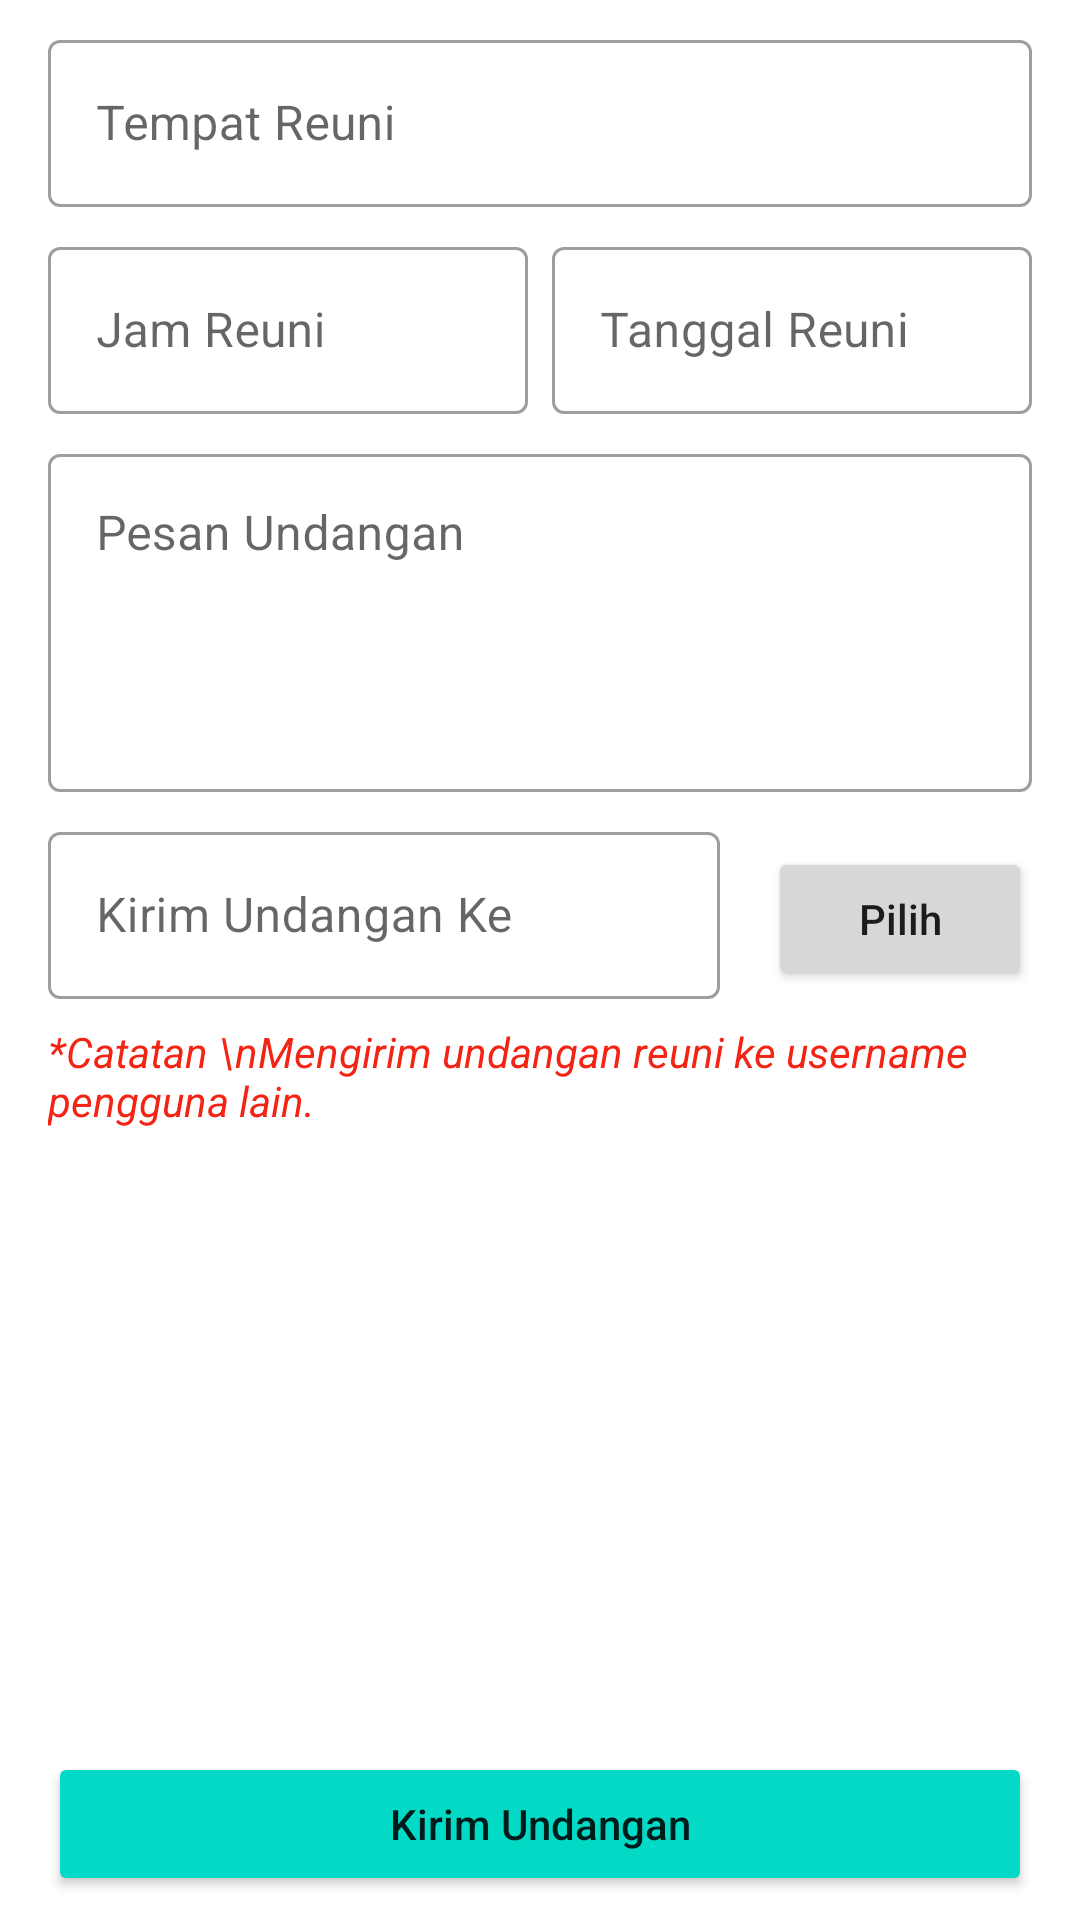

Write the Android layout XML for this screen, with the resource values it uses.
<!-- AndroidManifest.xml: application theme Theme.Pohon_keluarga -->
<!-- res/layout/activity_reuni_insert.xml -->
<?xml version="1.0" encoding="utf-8"?>
<androidx.constraintlayout.widget.ConstraintLayout xmlns:android="http://schemas.android.com/apk/res/android"
    android:layout_width="match_parent"
    android:layout_height="match_parent"
    xmlns:app="http://schemas.android.com/apk/res-auto">

    <androidx.appcompat.widget.LinearLayoutCompat
        android:id="@+id/linearLayoutCompat"
        android:layout_width="match_parent"
        android:layout_height="wrap_content"
        android:orientation="vertical"
        app:layout_constraintEnd_toEndOf="parent"
        app:layout_constraintStart_toStartOf="parent"
        app:layout_constraintTop_toTopOf="parent">

        <com.google.android.material.textfield.TextInputLayout
            style="@style/Widget.MaterialComponents.TextInputLayout.OutlinedBox"
            android:layout_width="match_parent"
            android:layout_height="wrap_content"
            android:layout_marginHorizontal="16dp"
            android:layout_marginTop="8dp"
            app:endIconMode="clear_text">

            <com.google.android.material.textfield.TextInputEditText
                android:id="@+id/ins_tempat"
                android:layout_width="match_parent"
                android:layout_height="wrap_content"
                android:hint="Tempat Reuni"
                android:inputType="text"
                android:textColor="@color/black" />
        </com.google.android.material.textfield.TextInputLayout>

        <androidx.cardview.widget.CardView
            android:layout_width="match_parent"
            android:layout_height="wrap_content"
            app:cardBackgroundColor="#00FFFFFF"
            app:cardElevation="0dp">

            <com.google.android.material.textfield.TextInputLayout
                style="@style/Widget.MaterialComponents.TextInputLayout.OutlinedBox"
                android:layout_width="160dp"
                android:layout_height="wrap_content"
                android:layout_gravity="start"
                android:layout_marginHorizontal="16dp"
                android:layout_marginTop="8dp"
                app:endIconMode="clear_text">

                <com.google.android.material.textfield.TextInputEditText
                    android:id="@+id/ins_jam"
                    android:layout_width="match_parent"
                    android:layout_height="wrap_content"
                    android:focusable="false"
                    android:hint="Jam Reuni"
                    android:inputType="time"
                    android:textColor="@color/black" />
            </com.google.android.material.textfield.TextInputLayout>

            <com.google.android.material.textfield.TextInputLayout
                style="@style/Widget.MaterialComponents.TextInputLayout.OutlinedBox"
                android:layout_width="160dp"
                android:layout_height="wrap_content"
                android:layout_gravity="end"
                android:layout_marginHorizontal="16dp"
                android:layout_marginTop="8dp"
                app:endIconMode="clear_text">

                <com.google.android.material.textfield.TextInputEditText
                    android:id="@+id/ins_tanggal"
                    android:layout_width="match_parent"
                    android:layout_height="wrap_content"
                    android:focusable="false"
                    android:hint="Tanggal Reuni"
                    android:inputType="date"
                    android:textColor="@color/black" />
            </com.google.android.material.textfield.TextInputLayout>
        </androidx.cardview.widget.CardView>

        <com.google.android.material.textfield.TextInputLayout
            style="@style/Widget.MaterialComponents.TextInputLayout.OutlinedBox"
            android:layout_width="match_parent"
            android:layout_height="wrap_content"
            android:layout_marginHorizontal="16dp"
            android:layout_marginTop="8dp"
            app:endIconMode="clear_text">

            <com.google.android.material.textfield.TextInputEditText
                android:id="@+id/ins_pesan"
                android:layout_width="match_parent"
                android:layout_height="wrap_content"
                android:gravity="top"
                android:hint="Pesan Undangan"
                android:inputType="textMultiLine"
                android:lines="4"
                android:textColor="@color/black" />
        </com.google.android.material.textfield.TextInputLayout>

        <androidx.cardview.widget.CardView
            android:layout_width="match_parent"
            android:layout_height="wrap_content"
            app:cardBackgroundColor="#00FFFFFF"
            app:cardElevation="0dp">

            <com.google.android.material.textfield.TextInputLayout
                style="@style/Widget.MaterialComponents.TextInputLayout.OutlinedBox"
                android:layout_width="match_parent"
                android:layout_height="wrap_content"
                android:layout_gravity="start"
                android:layout_marginStart="16dp"
                android:layout_marginTop="8dp"
                android:layout_marginEnd="120dp"
                app:endIconMode="clear_text">

                <com.google.android.material.textfield.TextInputEditText
                    android:id="@+id/ins_pengguna"
                    android:layout_width="match_parent"
                    android:layout_height="wrap_content"
                    android:hint="Kirim Undangan Ke"
                    android:inputType="text"
                    android:textColor="@color/black" />
            </com.google.android.material.textfield.TextInputLayout>

            <Button
                android:id="@+id/btn_pilih"
                android:layout_width="wrap_content"
                android:layout_height="wrap_content"
                android:layout_gravity="end|center_vertical"
                android:layout_marginTop="8dp"
                android:layout_marginEnd="16dp"
                android:text="Pilih"
                android:textAllCaps="false" />
        </androidx.cardview.widget.CardView>

        <TextView
            android:layout_width="wrap_content"
            android:layout_height="wrap_content"
            android:layout_marginHorizontal="16dp"
            android:layout_marginTop="8dp"
            android:text="*Catatan \nMengirim undangan reuni ke username pengguna lain."
            android:textColor="#F42414"
            android:textStyle="italic" />
    </androidx.appcompat.widget.LinearLayoutCompat>

    <ListView
        android:id="@+id/list_view"
        android:layout_width="0dp"
        android:layout_height="0dp"
        android:layout_margin="8dp"
        app:layout_constraintBottom_toTopOf="@+id/btn_submit"
        app:layout_constraintEnd_toEndOf="parent"
        app:layout_constraintStart_toStartOf="parent"
        app:layout_constraintTop_toBottomOf="@+id/linearLayoutCompat" />

    <Button
        android:id="@+id/btn_submit"
        android:layout_width="match_parent"
        android:layout_height="wrap_content"
        android:text="Kirim Undangan"
        android:textAllCaps="false"
        android:layout_marginHorizontal="16dp"
        android:layout_marginBottom="8dp"
        android:backgroundTint="@color/teal_200"
        app:layout_constraintBottom_toBottomOf="parent"
        app:layout_constraintEnd_toEndOf="parent"
        app:layout_constraintStart_toStartOf="parent" />

</androidx.constraintlayout.widget.ConstraintLayout>
<!-- resources referenced by this layout -->
<resources>
  <color name="black">#FF000000</color>
  <color name="teal_200">#FF03DAC5</color>
  <style name="Theme.Pohon_keluarga" parent="Base.Theme.Pohon_keluarga" />
  <style name="Base.Theme.Pohon_keluarga" parent="Theme.MaterialComponents.DayNight.DarkActionBar">
          <item name="colorPrimary">@color/purple_500</item> 
          <item name="colorOnPrimary">#FFFFFF</item>
  
          <item name="colorOnSecondary">@color/black</item>
      </style>
  <color name="purple_500">#03A9F4</color>
</resources>
